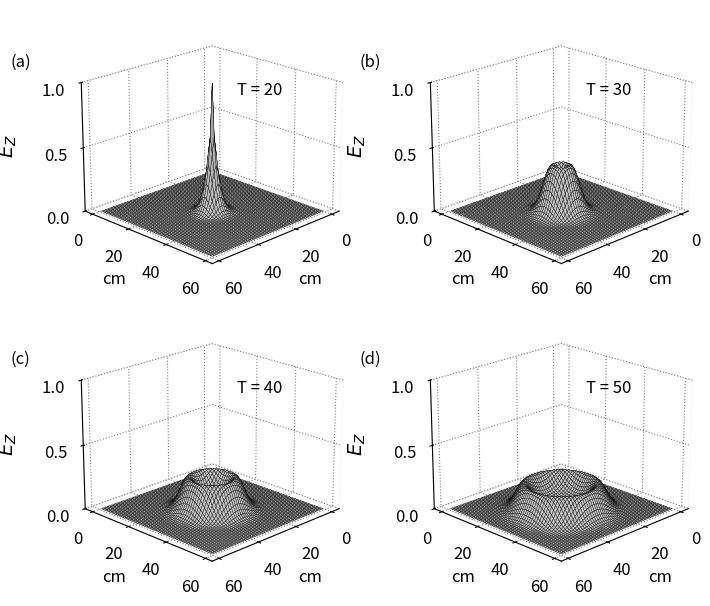

This figure's Python source:
#!/usr/bin/env python3
# -*- coding: utf-8 -*-
"""
Created on Tue Nov 10 14:23:02 2020

[redacted]
"""

import numpy as np
from matplotlib import pyplot as plt

ie =  60
je =  60
ic = int(ie / 2)
jc =  int(je / 2)
ez =  np.zeros((ie,  je))
dz  =  np.zeros((ie,  je))
hx  =  np.zeros((ie,  je))
hy  =  np.zeros((ie,  je))
ddx = 0.01 # Cell size
dt = ddx / 6e8 # Time step size
# Create Dielectric Profile
epsz = 8.854e-12
# Pulse Parameters
t0 = 20
spread = 6
gaz = np.ones((ie, je))
nsteps = 50

# Dictionary to keep track of desired points for plotting
plotting_points = [
{'label': 'a', 'num_steps': 20, 'data_to_plot': None},
{'label': 'b', 'num_steps': 30, 'data_to_plot': None},
{'label': 'c', 'num_steps': 40, 'data_to_plot': None},
{'label': 'd', 'num_steps': 50, 'data_to_plot': None},
]
# Main FDTD Loop
for time_step in range(1, nsteps + 1):
# Calculate Dz
    for j in range(1, je):
        for i in range(1, ie):
            dz[i, j] = dz[i, j] + 0.5 * (hy[i, j] - hy[i - 1, j] -
                                         hx[i, j] + hx[i, j - 1])
# Put a Gaussian pulse in the middle
    pulse = np.exp(-0.5 * ((t0 - time_step) / spread) ** 2)
    dz[ic, jc] = pulse
# Calculate the Ez field from Dz
    for j in range(1, je):
        for i in range(1, ie):
            ez[i, j] = gaz[i, j] * dz[i, j]
            # Calculate the Hx field
    for j in range(je - 1):
        for i in range(ie - 1):
            hx[i, j] = hx[i, j] + 0.5 * (ez[i, j] - ez[i, j + 1])
# Calculate the Hy field
    for j in range(je - 1):
        for i in range(ie - 1):
            hy[i, j] = hy[i, j] + 0.5 * (ez[i + 1, j] - ez[i, j])
# Save data at certain points for later plotting
    for plotting_point in plotting_points:
        if time_step == plotting_point['num_steps']:
            plotting_point['data_to_plot'] = np.copy(ez)
# Plot Fig. 3.2
plt.rcParams['font.size'] = 12
plt.rcParams['grid.color'] = 'gray'
plt.rcParams['grid.linestyle'] = 'dotted'
fig = plt.figure(figsize=(8, 7))
X, Y = np.meshgrid(range(je), range(ie))

def plot_e_field(ax, data, timestep, label):
    """3d Plot of E field at a single time step"""
    ax.set_zlim(0, 1)
    ax.view_init(elev=20., azim=45)
    ax.plot_surface(X, Y, data[:, :], rstride=1, cstride=1,
    color='white',
    edgecolor='black', linewidth=.25)
    ax.zaxis.set_rotate_label(False)
    ax.set_zlabel(r' $E_{Z}$', rotation=90, labelpad=10,
    fontsize=14)
    ax.set_zticks([0, 0.5, 1])
    ax.set_xlabel('cm')
    ax.set_ylabel('cm')
    ax.set_xticks(np.arange(0, 61, step=20))
    ax.set_yticks(np.arange(0, 61, step=20))
    ax.text2D(0.6, 0.7, "T = {}".format(timestep), transform=ax.
    transAxes)
    ax.xaxis.pane.fill = ax.yaxis.pane.fill = ax.zaxis.pane.fill  = False
    plt.gca().patch.set_facecolor('white')
    ax.text2D(-0.2, 0.8, "({})".format(label), transform=ax.
    transAxes)
    ax.dist = 11
# Plot the E field at each of the four time steps saved earlier
for subplot_num, plotting_point in enumerate(plotting_points):
    ax = fig.add_subplot(2, 2, subplot_num + 1, projection='3d')
    plot_e_field(ax, plotting_point['data_to_plot'],
    plotting_point['num_steps'],
    plotting_point['label'])
    plt.subplots_adjust(bottom=0.05, left=0.10, hspace=0.05)
plt.show()
